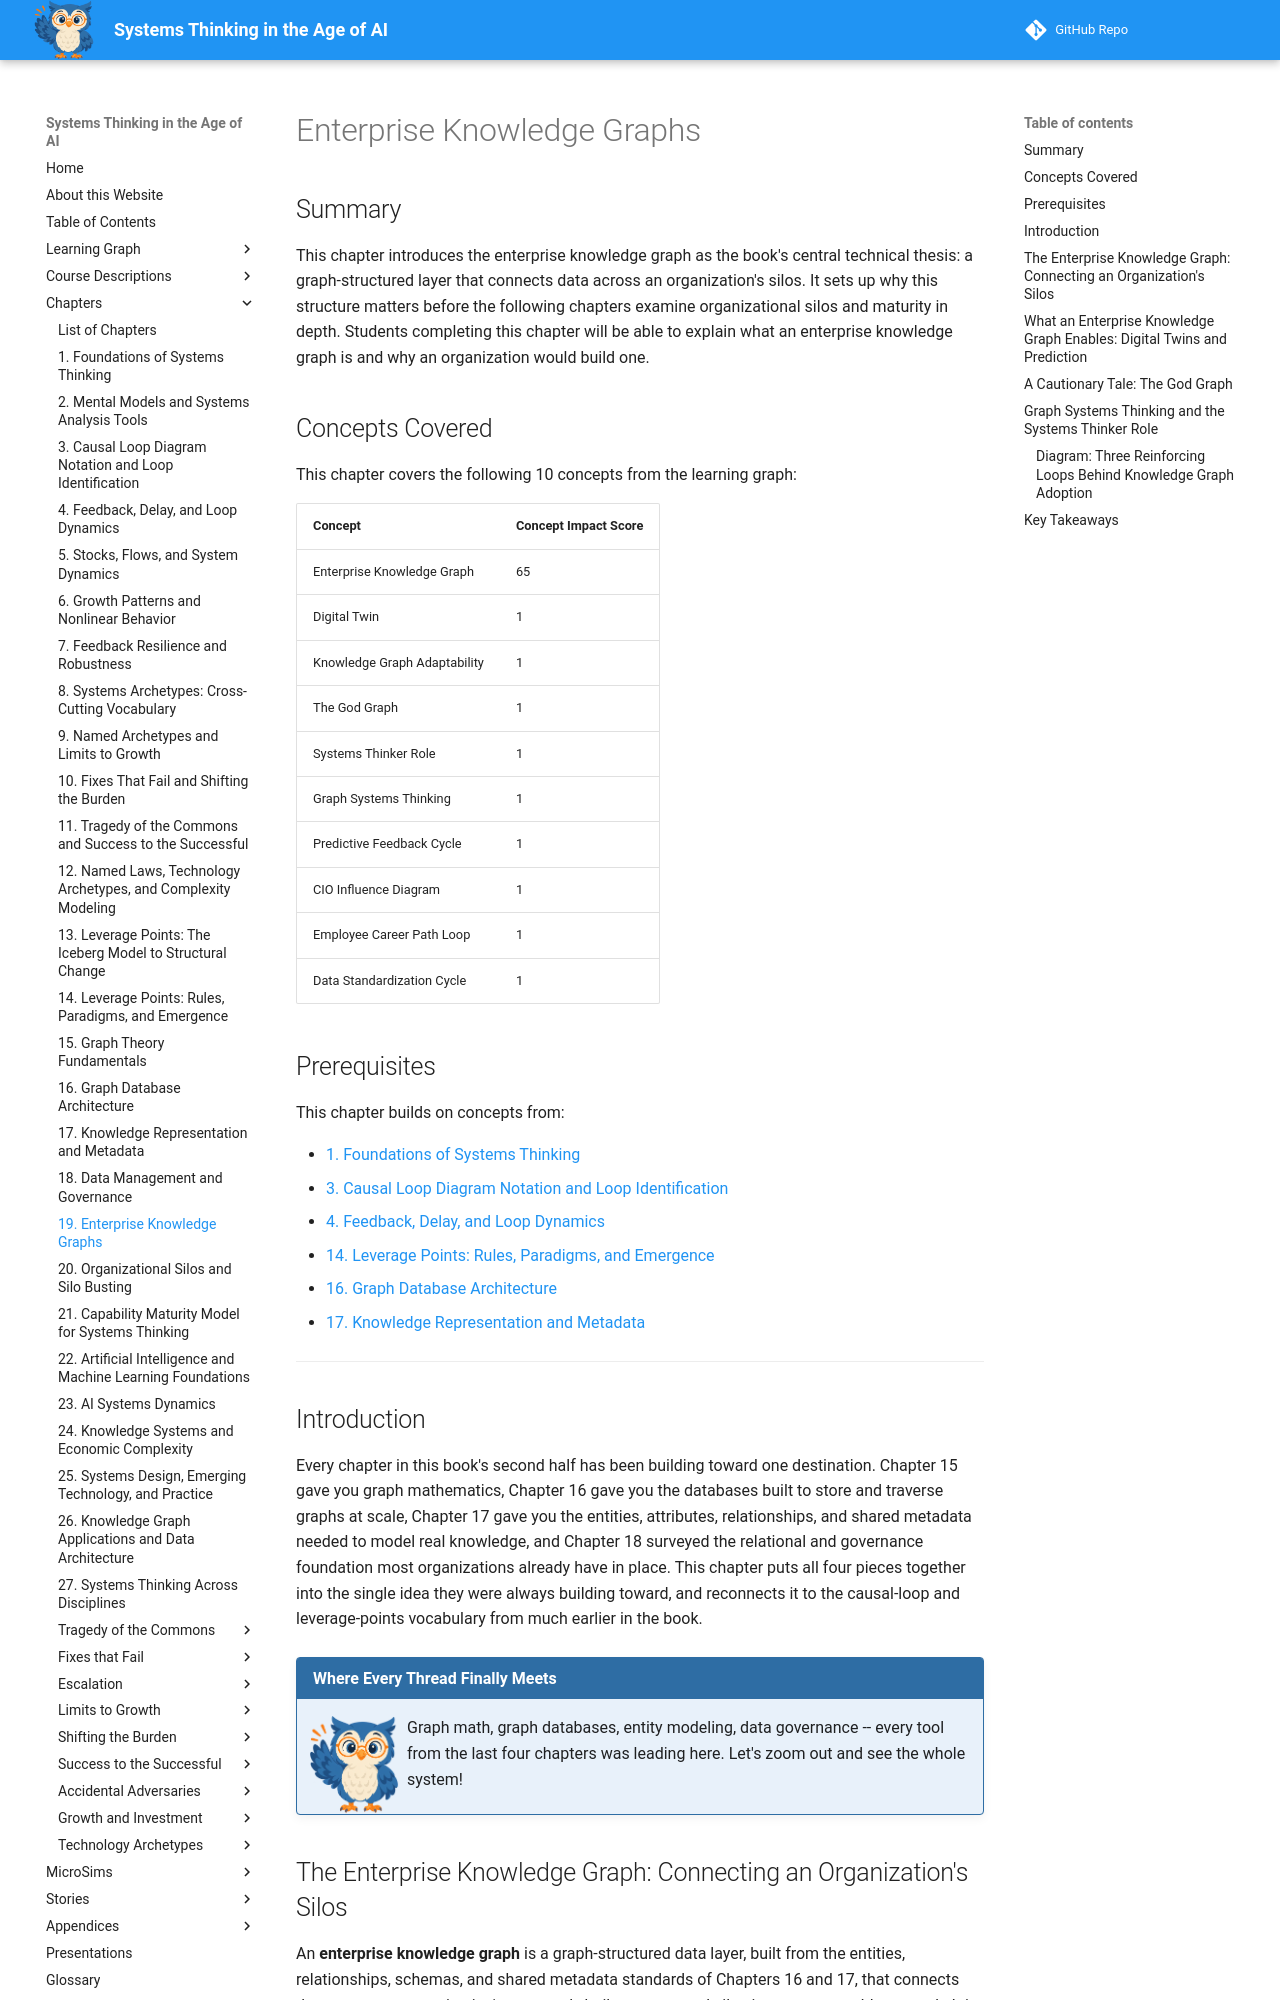

repository: dmccreary/systems-thinking · page: chapters/19-enterprise-knowledge-graphs/index.html · generator: mkdocs

---
title: Enterprise Knowledge Graphs
description: The enterprise knowledge graph as a graph-structured layer connecting data across an organization's silos, the digital twins and predictive feedback it enables, the God Graph anti-pattern to avoid, and graph systems thinking as the discipline for guiding its adoption.
generated_by: claude skill chapter-content-generator
date: 2026-09-17 17:30:34
version: 1.10
---

# Enterprise Knowledge Graphs

## Summary

This chapter introduces the enterprise knowledge graph as the book's central technical thesis: a graph-structured layer that connects data across an organization's silos. It sets up why this structure matters before the following chapters examine organizational silos and maturity in depth. Students completing this chapter will be able to explain what an enterprise knowledge graph is and why an organization would build one.

## Concepts Covered

This chapter covers the following 10 concepts from the learning graph:

| Concept | Concept Impact Score |
|---------|-----------------------|
| Enterprise Knowledge Graph | 65 |
| Digital Twin | 1 |
| Knowledge Graph Adaptability | 1 |
| The God Graph | 1 |
| Systems Thinker Role | 1 |
| Graph Systems Thinking | 1 |
| Predictive Feedback Cycle | 1 |
| CIO Influence Diagram | 1 |
| Employee Career Path Loop | 1 |
| Data Standardization Cycle | 1 |

## Prerequisites

This chapter builds on concepts from:

- [1. Foundations of Systems Thinking](../01-foundations-of-systems-thinking/index.md)
- [3. Causal Loop Diagram Notation and Loop Identification](../03-cld-notation-and-loop-identification/index.md)
- [4. Feedback, Delay, and Loop Dynamics](../04-feedback-delay-and-loop-dynamics/index.md)
- [14. Leverage Points: Rules, Paradigms, and Emergence](../14-leverage-points-rules-paradigms-and-emergence/index.md)
- [16. Graph Database Architecture](../16-graph-database-architecture/index.md)
- [17. Knowledge Representation and Metadata](../17-knowledge-representation-and-metadata/index.md)

---

## Introduction

Every chapter in this book's second half has been building toward one destination. Chapter 15 gave you graph mathematics, Chapter 16 gave you the databases built to store and traverse graphs at scale, Chapter 17 gave you the entities, attributes, relationships, and shared metadata needed to model real knowledge, and Chapter 18 surveyed the relational and governance foundation most organizations already have in place. This chapter puts all four pieces together into the single idea they were always building toward, and reconnects it to the causal-loop and leverage-points vocabulary from much earlier in the book.

!!! mascot-welcome "Where Every Thread Finally Meets"
    ![Sage waving welcome](../../img/mascot/welcome.png){ class="mascot-admonition-img" }
    Graph math, graph databases, entity modeling, data governance -- every tool from the last four chapters was leading here. Let's zoom out and see the whole system!
